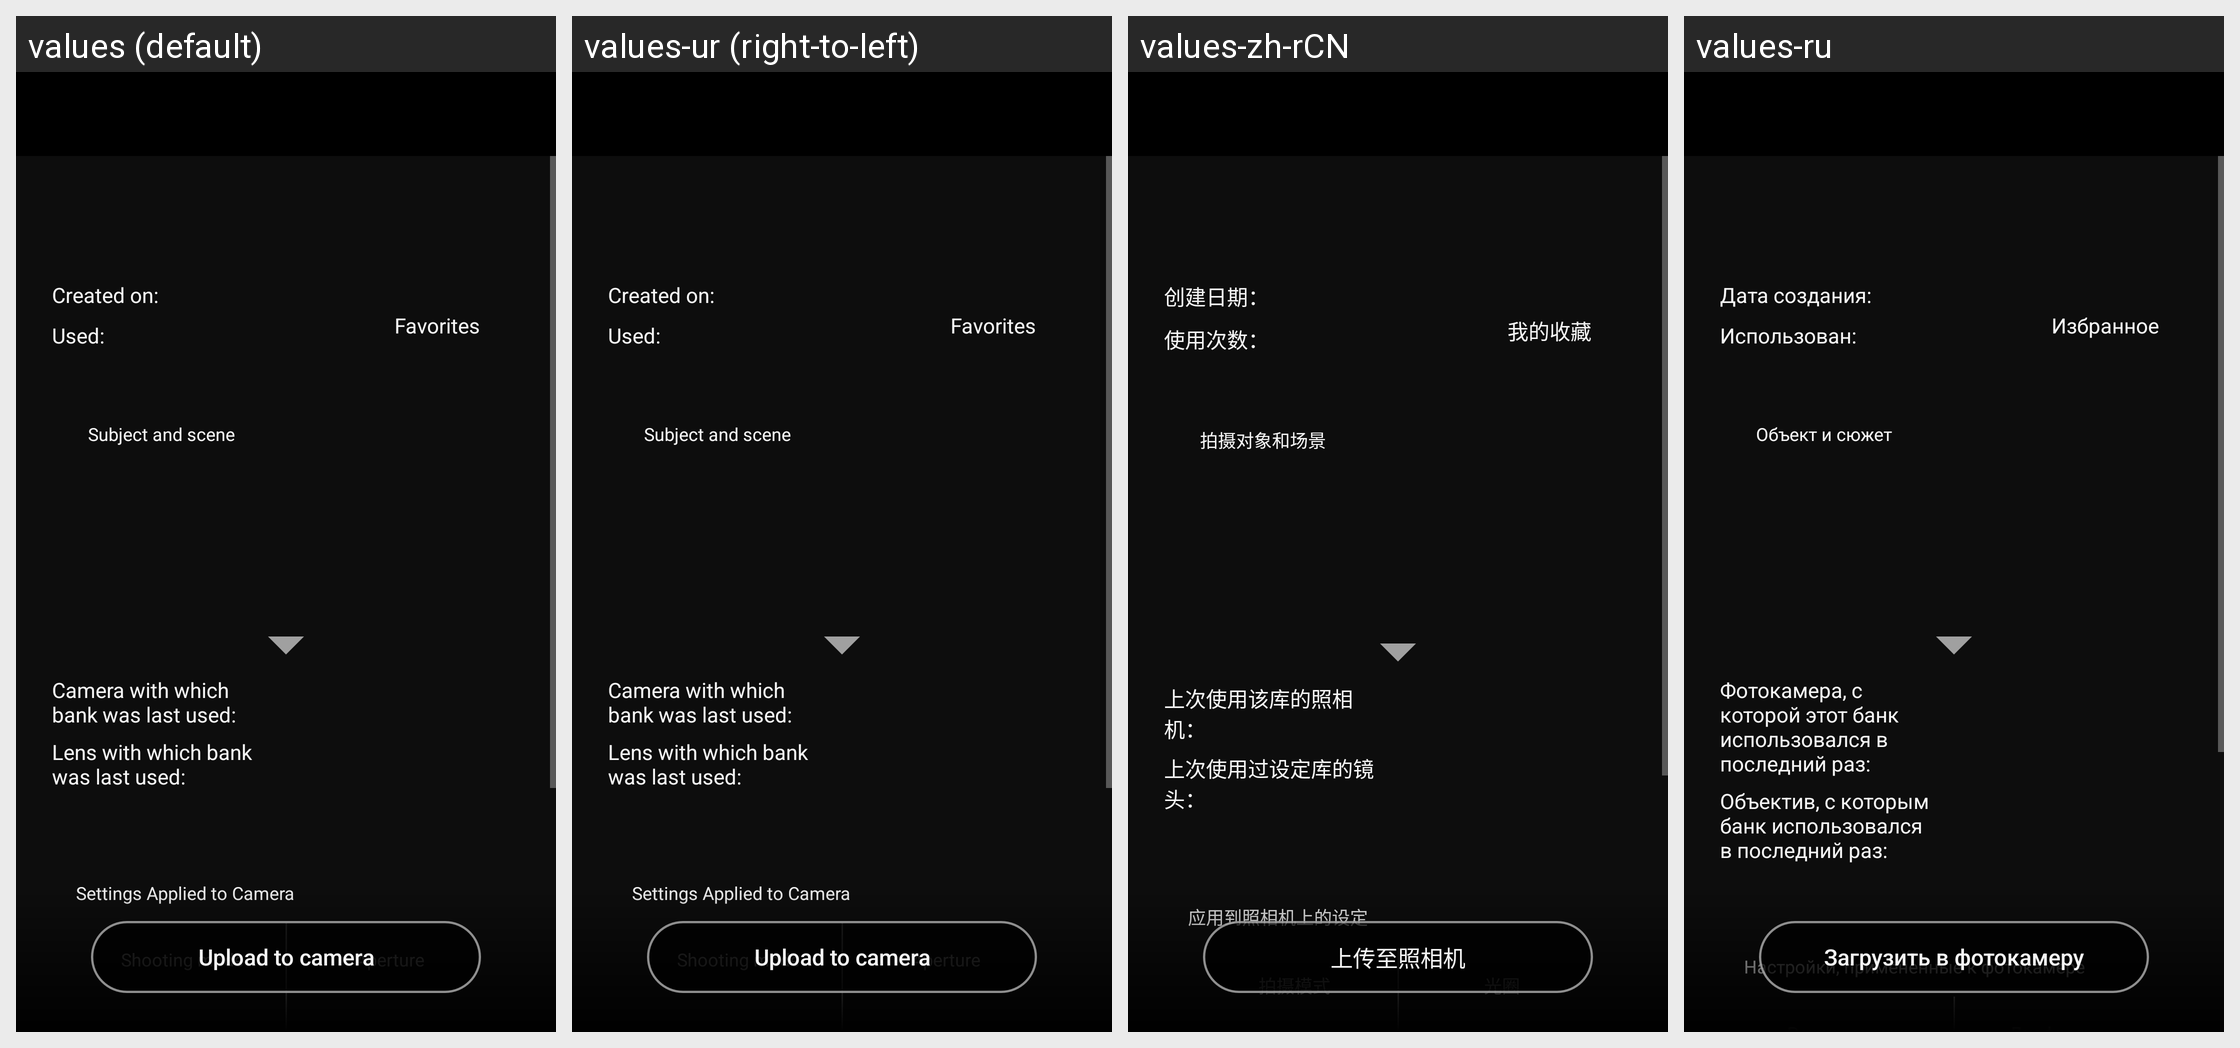

Locale-by-locale string values for the Android screen shown in this grid:
Android screen res/layout/fragment_my_shoot_setting_detail.xml rendered under 4 locales, left to right: values (default), values-ur (right-to-left), values-zh-rCN, values-ru. Device: Nexus 5 (rendered at 1080×1920; each locale shown at half size, 540×960, under a caption strip naming it); theme AppTheme.
Other locales in the repository, not shown: values-af, values-am, values-ar, values-as, values-az, values-be, values-bg, values-bn, values-bs, values-ca, values-cs, values-da, values-el, values-en-rCA, values-en-rGB, values-en-rIN, values-en-rXC, values-es, values-es-rUS, values-et, values-eu, values-fa, values-fi, values-fr, values-fr-rCA, values-gl, values-gu, values-hi, values-hr, values-hu, values-hy, values-in, values-is, values-iw, values-ka, values-kk, values-km, values-kn, values-ky, values-lo, values-lt, values-lv, values-mk, values-ml, values-mn, values-mr, values-ms, values-my, values-nb, values-ne, values-nl, values-or, values-pa, values-pl, values-pt, values-pt-rBR, values-pt-rPT, values-ro, values-si, values-sk, values-sl, values-sq, values-sr, values-sv, values-sw, values-ta, values-te, values-th, values-tl, values-tr, values-uk, values-uz, values-vi, values-zh-rHK, values-zu.
Strings drawn on this screen, with the default value and each locale's value (text and hints the layout hard-codes, and strings that could not be matched under every locale, appear in the picture but are not listed):

MID_DATE_CREATED
  values: Created on:
  values-ur: Created on:  [not translated; the default value is used]
  values-zh-rCN: 创建日期：
  values-ru: Дата создания:

MID_NUMBER_USE
  values: Used:
  values-ur: Used:  [not translated; the default value is used]
  values-zh-rCN: 使用次数：
  values-ru: Использован:

MID_LIKE
  values: Favorites
  values-ur: Favorites  [not translated; the default value is used]
  values-zh-rCN: 我的收藏
  values-ru: Избранное

MID_MOTIF
  values: Subject and scene
  values-ur: Subject and scene  [not translated; the default value is used]
  values-zh-rCN: 拍摄对象和场景
  values-ru: Объект и сюжет

MID_LAST_CAMERA
  values: Camera with which bank was last used:
  values-ur: Camera with which bank was last used:  [not translated; the default value is used]
  values-zh-rCN: 上次使用该库的照相机：
  values-ru: Фотокамера, с которой этот банк использовался в последний раз:

MID_LAST_LENS
  values: Lens with which bank was last used:
  values-ur: Lens with which bank was last used:  [not translated; the default value is used]
  values-zh-rCN: 上次使用过设定库的镜头：
  values-ru: Объектив, с которым банк использовался в последний раз:

MID_PARAM_DETAIL
  values: Settings Applied to Camera
  values-ur: Settings Applied to Camera  [not translated; the default value is used]
  values-zh-rCN: 应用到照相机上的设定
  values-ru: Настройки, примененные к фотокамере

MID_SEND_THE_SET
  values: Upload to camera
  values-ur: Upload to camera  [not translated; the default value is used]
  values-zh-rCN: 上传至照相机
  values-ru: Загрузить в фотокамеру
